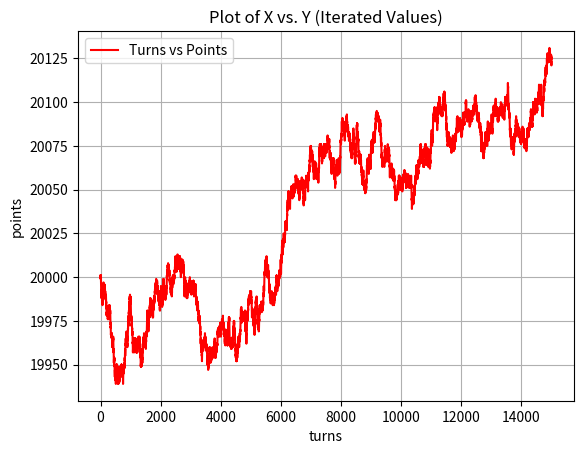

Source code (Python):
import random
import matplotlib.pyplot as plt


i=20000


ilist=[] 


 

nlist=[]


def A():
   global i
   
   if random.random()>0.49:
        i-=1
       
       
   else:
        i+=1
   
def B():
      global i


  
    
      if i%3==0:
       if random.random()>0.095:   
         i-=1
       else:
         i+=1
      else:
         if random.random()>0.745:
           i-=1
         else:
           i+=1
      
     
def C():
  global i


  for n in range(0,15001):
   nlist.append(n)
   random.choice([A,B])()
   ilist.append(i)

   
  


C()
plt.plot (nlist, ilist, linestyle='-', color='r', label="Turns vs Points")


plt.xlabel("turns")
plt.ylabel("points")
plt.title("Plot of X vs. Y (Iterated Values)")  
plt.legend()  
plt.grid(True)  
plt.show()

